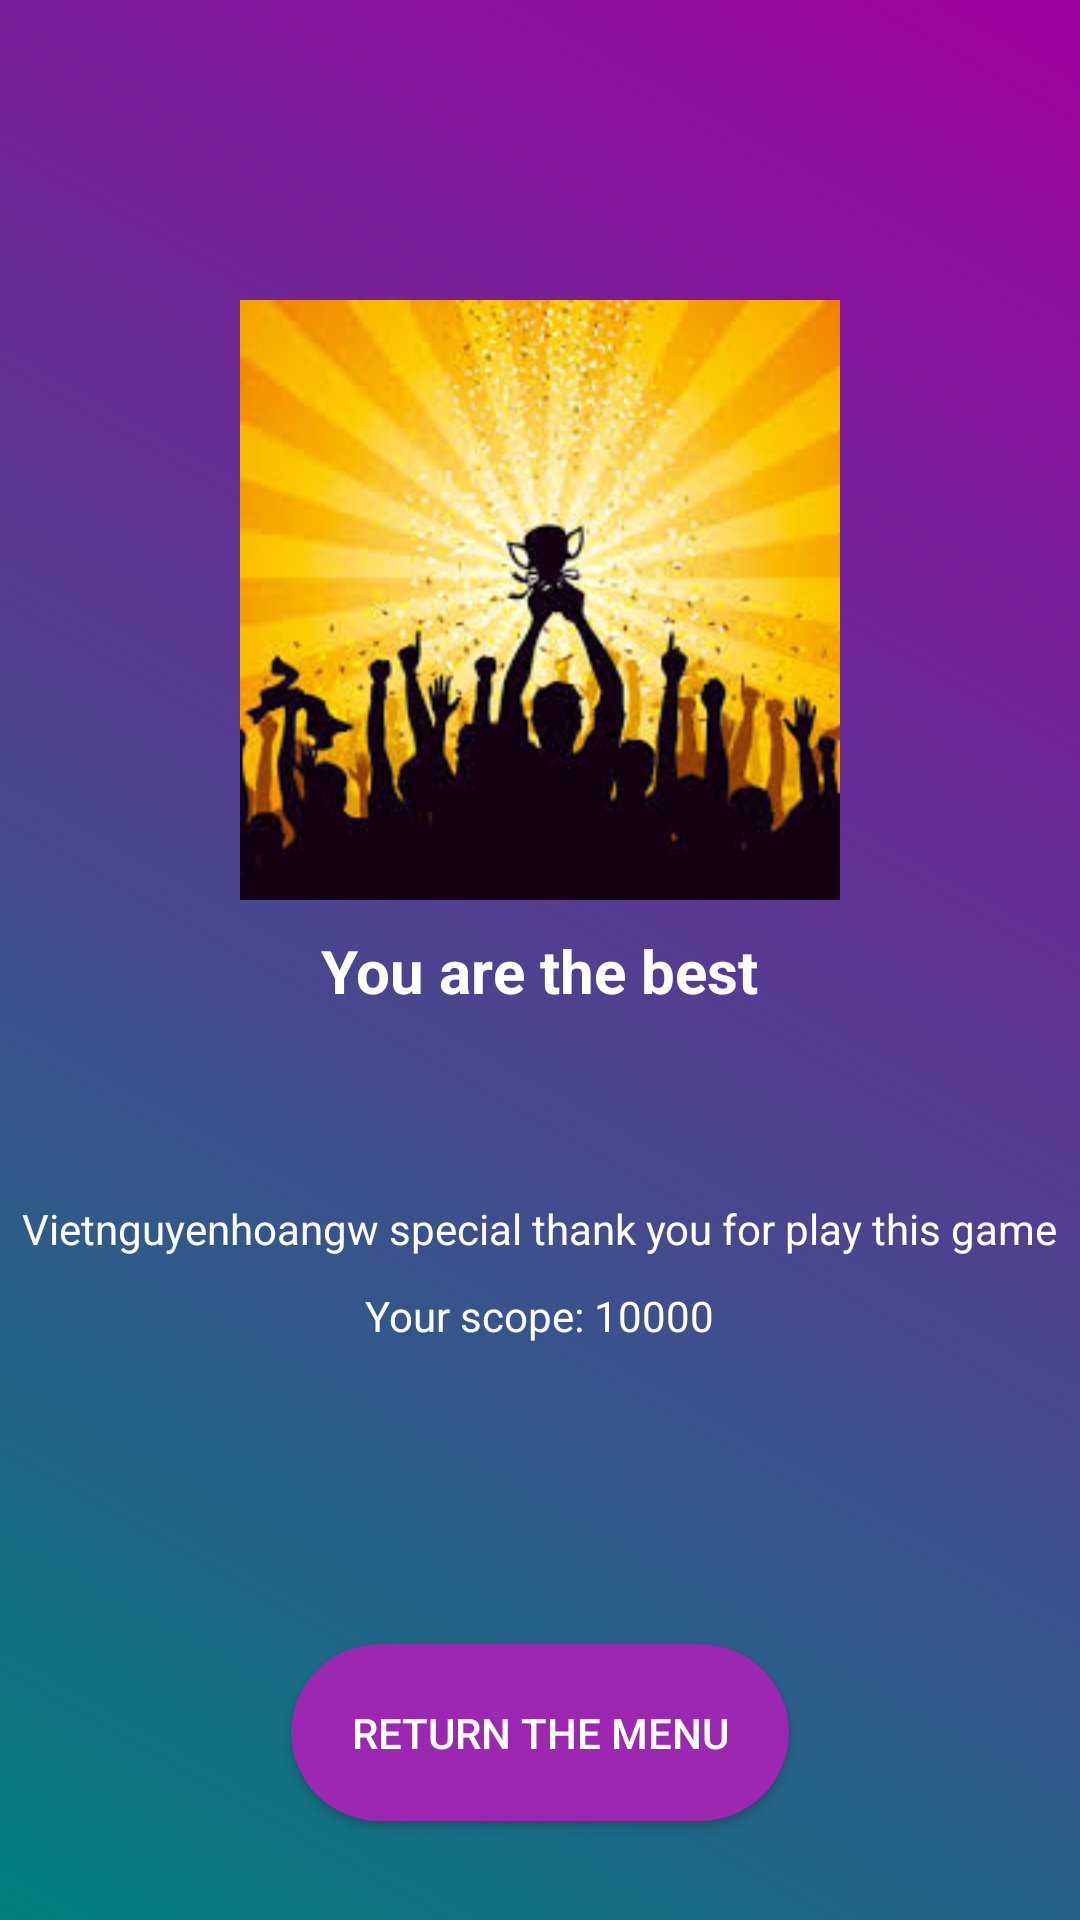

Android layout source for this screen:
<!-- AndroidManifest.xml: application theme AppTheme -->
<!-- res/layout/activity_finish_game_screen.xml -->
<?xml version="1.0" encoding="utf-8"?>
<RelativeLayout xmlns:android="http://schemas.android.com/apk/res/android"
    xmlns:app="http://schemas.android.com/apk/res-auto"
    xmlns:tools="http://schemas.android.com/tools"
    android:layout_width="match_parent"
    android:layout_height="match_parent"
    android:background="@drawable/background_main_color"
    tools:context=".DoneGameScreen">

    <ImageView
        android:id="@+id/img_Correct"
        android:layout_marginTop="100dp"
        android:layout_centerHorizontal="true"
        android:src="@drawable/champion"
        android:layout_width="200dp"
        android:layout_height="200dp"/>

    <TextView
        android:textSize="20sp"
        android:textStyle="bold"
        android:id="@+id/tv_sorry"
        android:layout_marginTop="10dp"
        android:text="You are the best"
        android:textColor="@android:color/white"
        android:layout_centerHorizontal="true"
        android:layout_below="@+id/img_Correct"
        android:layout_width="wrap_content"
        android:layout_height="wrap_content"/>

    <TextView
        android:id="@+id/tv_thanks"
        android:layout_marginTop="100dp"
        android:text="Vietnguyenhoangw special thank you for play this game"
        android:textColor="@android:color/white"
        android:layout_centerHorizontal="true"
        android:layout_below="@+id/img_Correct"
        android:layout_width="wrap_content"
        android:layout_height="wrap_content"/>

    <TextView
        android:id="@+id/tv_scope"
        android:layout_marginTop="10dp"
        android:text="Your scope: 10000"
        android:textColor="@android:color/white"
        android:layout_centerHorizontal="true"
        android:layout_below="@+id/tv_thanks"
        android:layout_width="wrap_content"
        android:layout_height="wrap_content"/>

    <Button
        android:textColor="@android:color/white"
        android:background="@drawable/background_button"
        android:padding="20dp"
        android:id="@+id/btnReturn"
        android:layout_marginTop="100dp"
        android:text="Return the menu"
        android:layout_centerHorizontal="true"
        android:layout_below="@+id/tv_scope"
        android:layout_width="wrap_content"
        android:layout_height="wrap_content"/>


</RelativeLayout>
<!-- resources referenced by this layout -->
<resources>
  <!-- drawable background_button (drawable) -->
  <?xml version="1.0" encoding="utf-8"?>
  <shape xmlns:android="http://schemas.android.com/apk/res/android" android:shape="rectangle" >
      <corners
          android:radius="95dp"
          />
      <solid
          android:color="#9C27B0"
          />
      <padding
          android:left="0dp"
          android:top="0dp"
          android:right="0dp"
          android:bottom="0dp"
          />
  </shape>
  <!-- drawable background_main_color (drawable) -->
  <?xml version="1.0" encoding="utf-8"?>
  <shape xmlns:android="http://schemas.android.com/apk/res/android" android:shape="rectangle" >
      <gradient
          android:type="linear"
          android:startColor="#FFA100A1"
          android:endColor="#FF008080"
          android:angle="225"/>
  </shape>
  <!-- drawable champion: png bitmap (drawable-xhdpi, 95635 bytes) -->
  <style name="AppTheme" parent="Theme.AppCompat.Light.NoActionBar">
          
          <item name="colorPrimary">@color/colorPrimary</item>
          <item name="colorPrimaryDark">@color/colorPrimaryDark</item>
          <item name="colorAccent">#000000</item>
      </style>
  <color name="colorPrimary">#9c27b0</color>
  <color name="colorPrimaryDark">#6a0080</color>
</resources>
